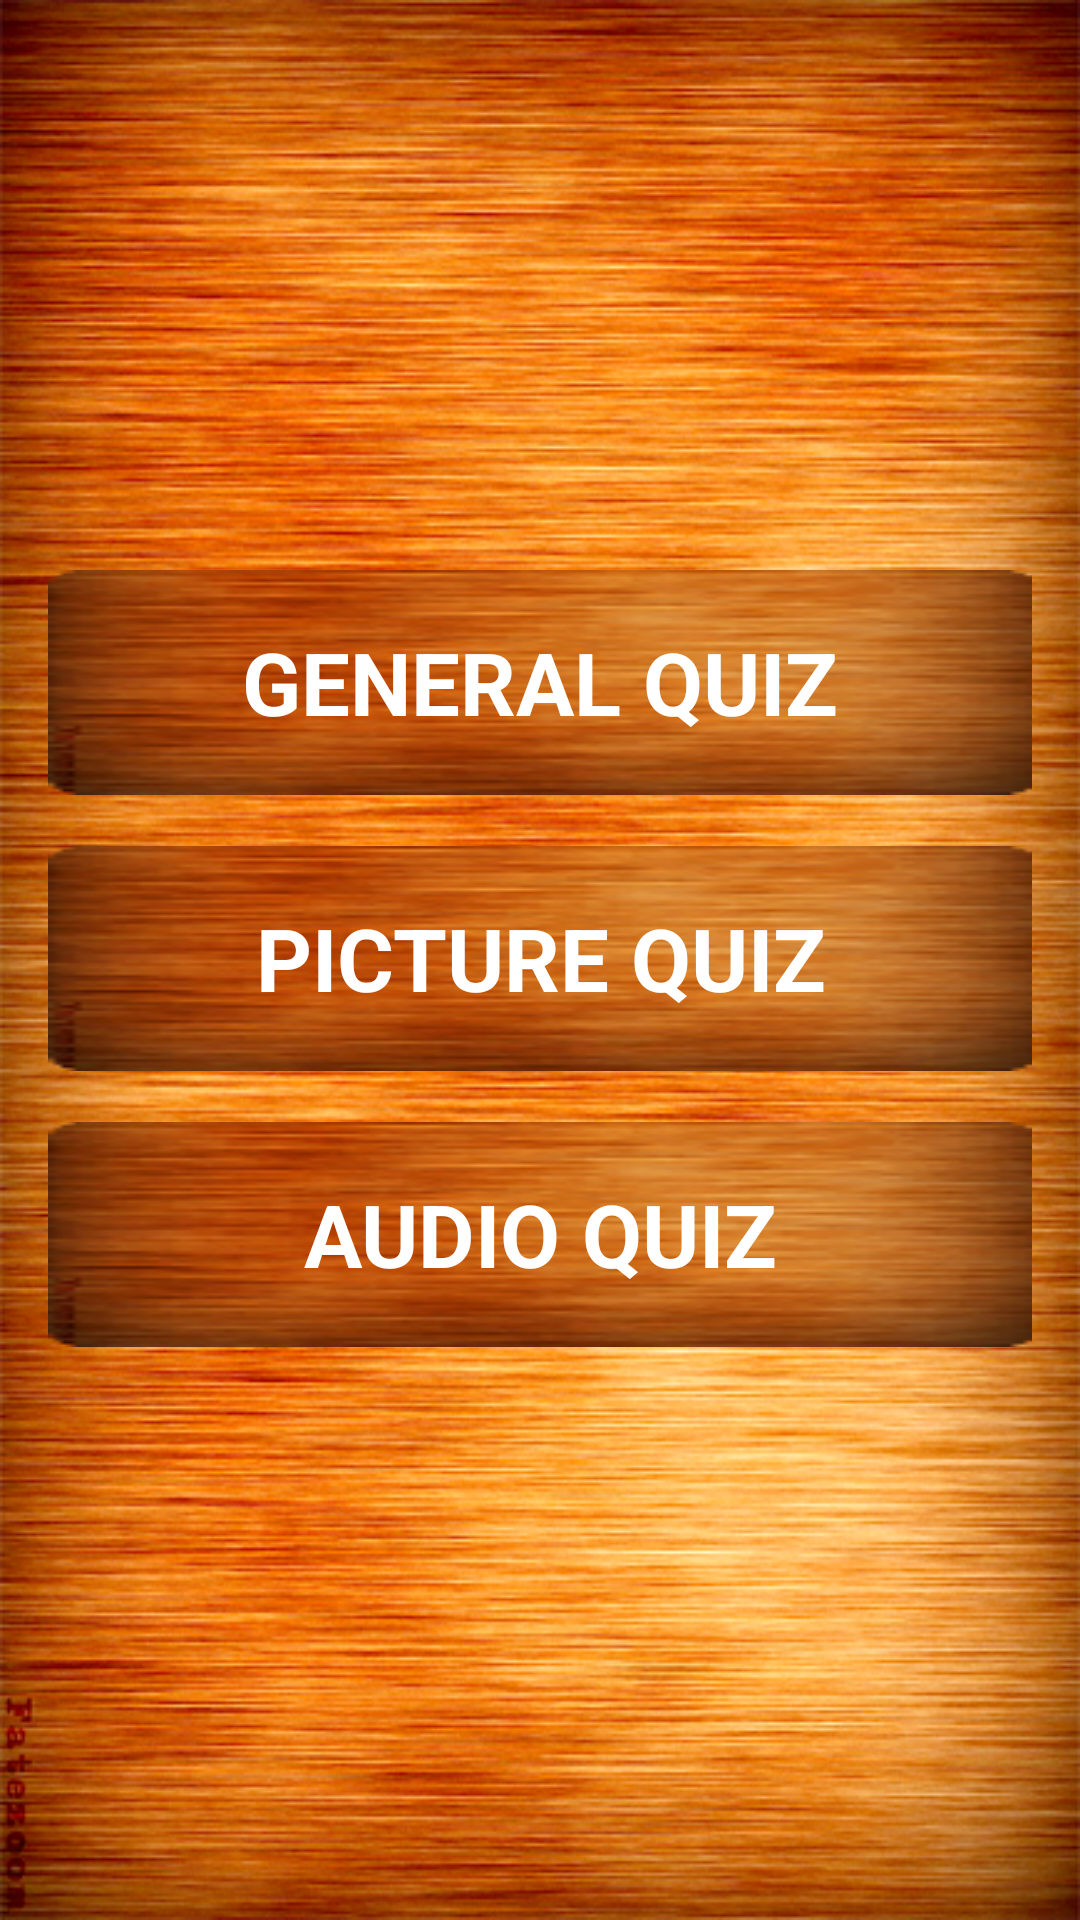

The Android layout XML behind this screen, and the referenced resources:
<!-- AndroidManifest.xml: application theme AppTheme -->
<!-- res/layout/activity_level.xml -->
<RelativeLayout xmlns:android="http://schemas.android.com/apk/res/android"
    xmlns:tools="http://schemas.android.com/tools"
    android:layout_width="match_parent"
    android:layout_height="match_parent"
    android:background="@drawable/back"
    
    tools:context=".Level" >

    <LinearLayout
        android:layout_width="fill_parent"
        android:layout_height="fill_parent"
        android:layout_alignParentLeft="true"
        android:layout_alignParentTop="true"
        android:background="@drawable/back"
        android:orientation="vertical" >

        <LinearLayout
            android:layout_width="match_parent"
            android:layout_height="wrap_content"
            android:orientation="vertical"
            android:layout_weight="1" >

           
        </LinearLayout>

         <LinearLayout
        android:layout_width="fill_parent"
        android:layout_height="wrap_content"
        android:layout_gravity="center"
        android:orientation="vertical"
        android:gravity="center"
        
        android:adjustViewBounds="true" >
        
        <Button
            android:id="@+id/big"
             style="@style/start"
             android:layout_width="fill_parent"
             android:layout_height="fill_parent"
             android:layout_gravity="bottom|center_horizontal"
             android:layout_marginLeft="16dp"
             android:layout_marginRight="16dp"
             android:background="@drawable/wood_button"
             android:layout_weight="1"
             android:layout_marginTop="8dp"
             android:layout_marginBottom="9dp"
             android:clickable="true"
             android:gravity="center"
             android:lines="1"
             android:minLines="1"
             android:text="GENERAL QUIZ"
             android:textColor="#ffffff"
             android:textStyle="bold" />
 
        <Button
            android:id="@+id/p_quiz"
             style="@style/start"
             android:layout_width="fill_parent"
             android:layout_height="fill_parent"
             android:layout_gravity="bottom|center_horizontal"
             android:layout_marginLeft="16dp"
             android:layout_marginRight="16dp"
             android:background="@drawable/wood_button"
             android:layout_weight="1"
             android:layout_marginTop="8dp"
             android:layout_marginBottom="9dp"
             android:clickable="true"
             android:gravity="center"
             android:lines="1"
             android:minLines="1"
             android:text="PICTURE QUIZ"
             android:textColor="#ffffff"
             android:textStyle="bold" />

        <Button
            android:id="@+id/A_quiz"
             style="@style/start"
             android:layout_width="fill_parent"
             android:layout_height="fill_parent"
             android:layout_gravity="bottom|center_horizontal"
             android:layout_marginLeft="16dp"
             android:layout_marginRight="16dp"
             android:background="@drawable/wood_button"
             android:layout_weight="1"
             android:layout_marginTop="8dp"
             android:layout_marginBottom="9dp"
             android:clickable="true"
             android:gravity="center"
             android:lines="1"
             android:minLines="1"
             android:text="AUDIO QUIZ"
             android:textColor="#ffffff"
             android:textStyle="bold" />
 </LinearLayout>

         <LinearLayout
             android:layout_width="match_parent"
             android:layout_height="wrap_content"
             android:orientation="vertical"
             android:layout_weight="1" >
         </LinearLayout>

    </LinearLayout>

</RelativeLayout>
<!-- resources referenced by this layout -->
<resources>
  <!-- drawable back: png bitmap (drawable, 591803 bytes) -->
  <!-- drawable wood_button (drawable) -->
  <?xml version="1.0" encoding="utf-8"?>
  <selector xmlns:android="http://schemas.android.com/apk/res/android">
  
      <item android:drawable="@drawable/but3" android:state_pressed="false"/>
      <item android:drawable="@drawable/but2" android:state_pressed="true"/>
      <item android:drawable="@drawable/but2"/>
  
  </selector>
  <style name="start">
          <item name="android:textSize">33sp</item>
      </style>
  <style name="AppTheme" parent="AppBaseTheme">
          
      
      
      
      
      
      
      </style>
  <!-- drawable but3: png bitmap (drawable, 23285 bytes) -->
  <!-- drawable but2: png bitmap (drawable, 17784 bytes) -->
  <style name="AppBaseTheme" parent="android:Theme.Light">
          
      </style>
</resources>
